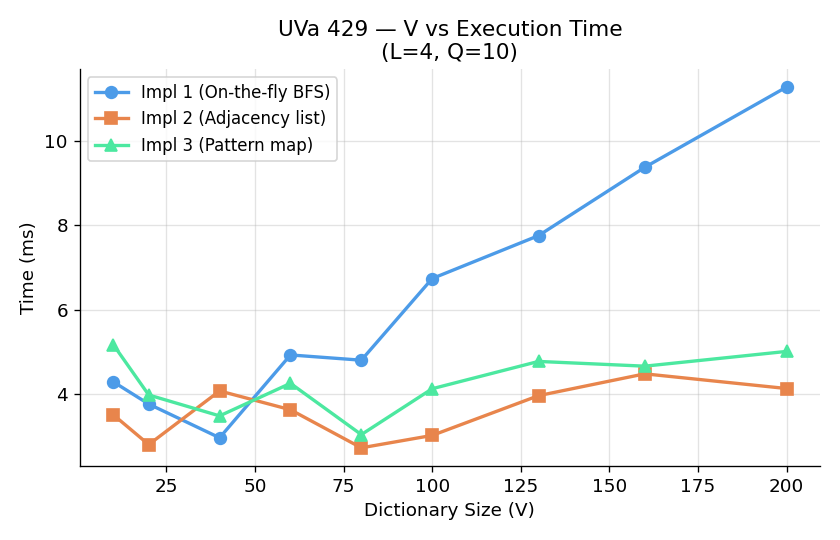

The table this chart was drawn from, first rows:
V, Impl 1 (On-the-fly BFS), Impl 2 (Adjacency list), Impl 3 (Pattern map)
10, 4.285, 3.501, 5.168
20, 3.756, 2.794, 3.972
40, 2.955, 4.068, 3.475
60, 4.923, 3.621, 4.248
80, 4.798, 2.716, 3.031
100, 6.738, 3.011, 4.12
130, 7.757, 3.956, 4.769
160, 9.381, 4.474, 4.656
200, 11.29, 4.125, 5.007
